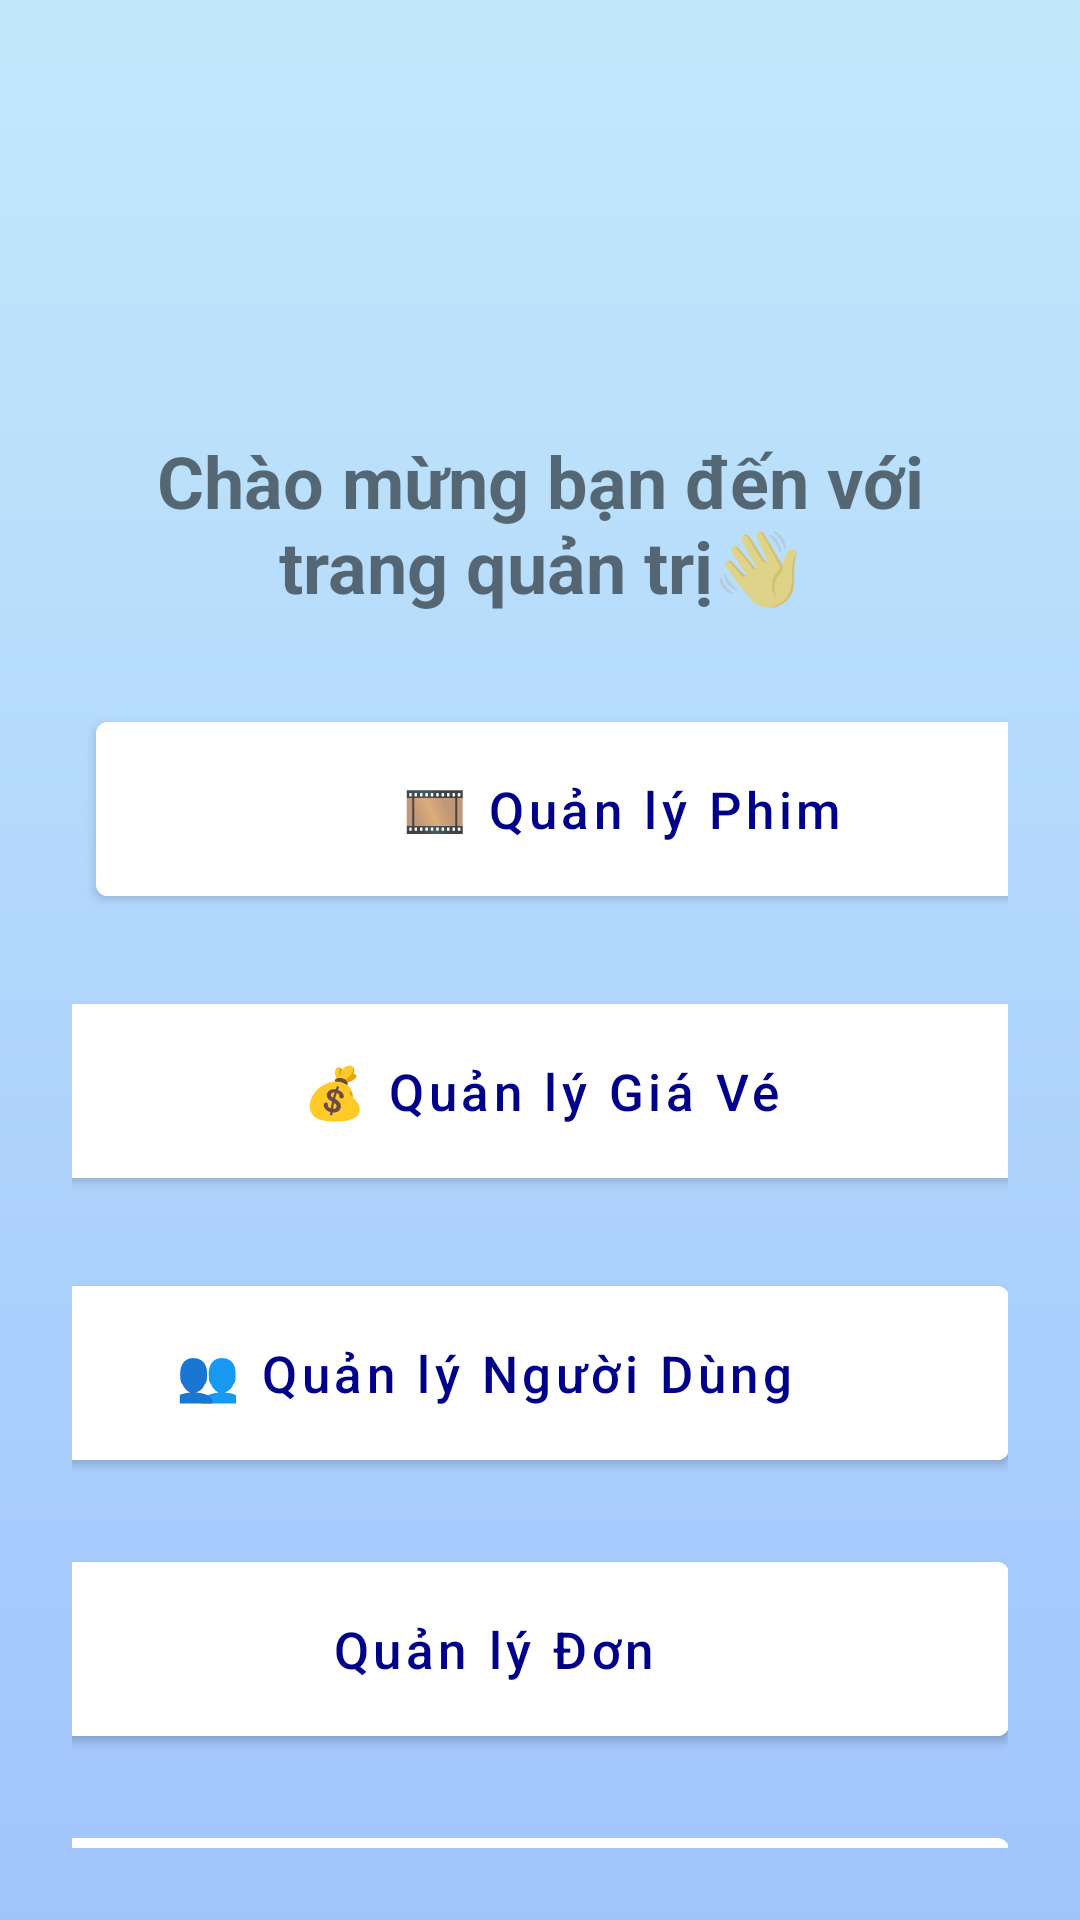

Android layout source for this screen:
<!-- AndroidManifest.xml: application theme Theme.ProjectFilm -->
<!-- res/layout/admin_dashboard.xml -->
<?xml version="1.0" encoding="utf-8"?>
<androidx.constraintlayout.widget.ConstraintLayout
    xmlns:android="http://schemas.android.com/apk/res/android"
    xmlns:app="http://schemas.android.com/apk/res-auto"
    xmlns:tools="http://schemas.android.com/tools"
    android:layout_width="match_parent"
    android:layout_height="match_parent"
    android:background="@drawable/gradient_background_1"
    android:padding="24dp"
    tools:context=".ui.admin.dashboardFragment.DashboardFragment">

    <TextView
        android:id="@+id/tv_welcome_message"
        android:layout_width="wrap_content"
        android:layout_height="wrap_content"
        android:gravity="center"
        android:maxLines="2"
        android:text="Chào mừng bạn đến với trang quản trị👋"
        android:textSize="24sp"
        android:textStyle="bold"
        app:layout_constraintTop_toTopOf="parent"
        app:layout_constraintStart_toStartOf="parent"
        app:layout_constraintEnd_toEndOf="parent"
        android:layout_marginTop="120dp" />

    <Button
        android:id="@+id/btn_manage_movies"
        android:layout_width="350dp"
        android:layout_height="70dp"
        android:layout_marginStart="8dp"
        android:layout_marginTop="30dp"
        android:backgroundTint="@color/white"
        android:text="🎞️ Quản lý Phim"
        android:textAllCaps="false"
        android:textColor="@color/Darkblue"
        android:textSize="17sp"
        app:layout_constraintStart_toStartOf="parent"
        app:layout_constraintTop_toBottomOf="@+id/tv_welcome_message" />
    <Button
        android:id="@+id/btn_manage_price"
        android:layout_width="350dp"
        android:layout_height="70dp"
        android:layout_marginTop="24dp"
        android:backgroundTint="@color/white"
        android:text="💰 Quản lý Giá Vé"
        android:textAllCaps="false"
        android:textColor="@color/Darkblue"
        android:textSize="17sp"
        app:layout_constraintStart_toStartOf="parent"
        app:layout_constraintEnd_toEndOf="parent"
        app:layout_constraintTop_toBottomOf="@id/btn_manage_movies" />


    <Button
        android:id="@+id/btn_manage_users"
        android:layout_width="350dp"
        android:layout_height="70dp"
        android:layout_marginTop="24dp"
        android:backgroundTint="@color/white"
        android:text="👥 Quản lý Người Dùng"
        android:textAllCaps="false"
        android:textColor="@color/Darkblue"
        android:textSize="17sp"
        app:layout_constraintEnd_toEndOf="parent"
        app:layout_constraintHorizontal_bias="1.0"
        app:layout_constraintHorizontal_chainStyle="packed"
        app:layout_constraintStart_toStartOf="parent"
        app:layout_constraintTop_toBottomOf="@id/btn_manage_price" />

    <Button
        android:id="@+id/btn_manage_booking"
        android:layout_width="350dp"
        android:layout_height="70dp"
        android:layout_marginTop="22dp"
        android:backgroundTint="@color/white"
        android:text=" Quản lý Đơn"
        android:textAllCaps="false"
        android:textColor="@color/Darkblue"
        android:textSize="17sp"
        app:layout_constraintEnd_toEndOf="parent"
        app:layout_constraintHorizontal_bias="1"
        app:layout_constraintStart_toStartOf="parent"
        app:layout_constraintTop_toBottomOf="@+id/btn_manage_users" />
    <Button
        android:id="@+id/btn_logout"
        android:layout_width="350dp"
        android:layout_height="70dp"
        android:layout_marginTop="22dp"
        android:backgroundTint="@color/white"
        android:text="Đăng xuất"
        android:textAllCaps="false"
        android:textColor="@color/Darkblue"
        android:textSize="17sp"
        app:layout_constraintEnd_toEndOf="parent"
        app:layout_constraintHorizontal_bias="1"
        app:layout_constraintStart_toStartOf="parent"
        app:layout_constraintTop_toBottomOf="@id/btn_manage_booking" />

</androidx.constraintlayout.widget.ConstraintLayout>
<!-- resources referenced by this layout -->
<resources>
  <color name="Darkblue">#00008B</color>
  <color name="white">#FFFFFFFF</color>
  <!-- drawable gradient_background_1 (drawable) -->
  <?xml version="1.0" encoding="utf-8"?>
  <selector xmlns:android="http://schemas.android.com/apk/res/android">
      <item>
          <shape>
              <gradient android:angle="90"
                  android:startColor="#a1c4fd"
                  android:endColor="#c2e9fb" />
          </shape>
      </item>
  </selector>
  <style name="Theme.ProjectFilm" parent="Theme.MaterialComponents.DayNight.DarkActionBar">
          
          <item name="colorPrimary">@color/purple_500</item>
          <item name="colorPrimaryVariant">@color/purple_700</item>
          <item name="colorOnPrimary">@color/white</item>
  
          
          <item name="colorSecondary">@color/teal_200</item>
          <item name="colorSecondaryVariant">@color/teal_700</item>
          <item name="colorOnSecondary">@color/black</item>
  
          
          <item name="android:statusBarColor">?attr/colorPrimaryVariant</item>
          <item name="android:windowBackground">@android:color/black</item>
  
          
          <item name="materialButtonStyle">@style/WhiteButtonStyle</item>
      </style>
  <color name="purple_500">#FF6200EE</color>
  <color name="purple_700">#FF3700B3</color>
  <color name="teal_200">#FF03DAC5</color>
  <color name="teal_700">#FF018786</color>
  <color name="black">#FF000000</color>
  <style name="WhiteButtonStyle" parent="Widget.MaterialComponents.Button">
          <item name="backgroundTint">@android:color/white</item>
          <item name="android:textColor">@android:color/black</item>
      </style>
</resources>
